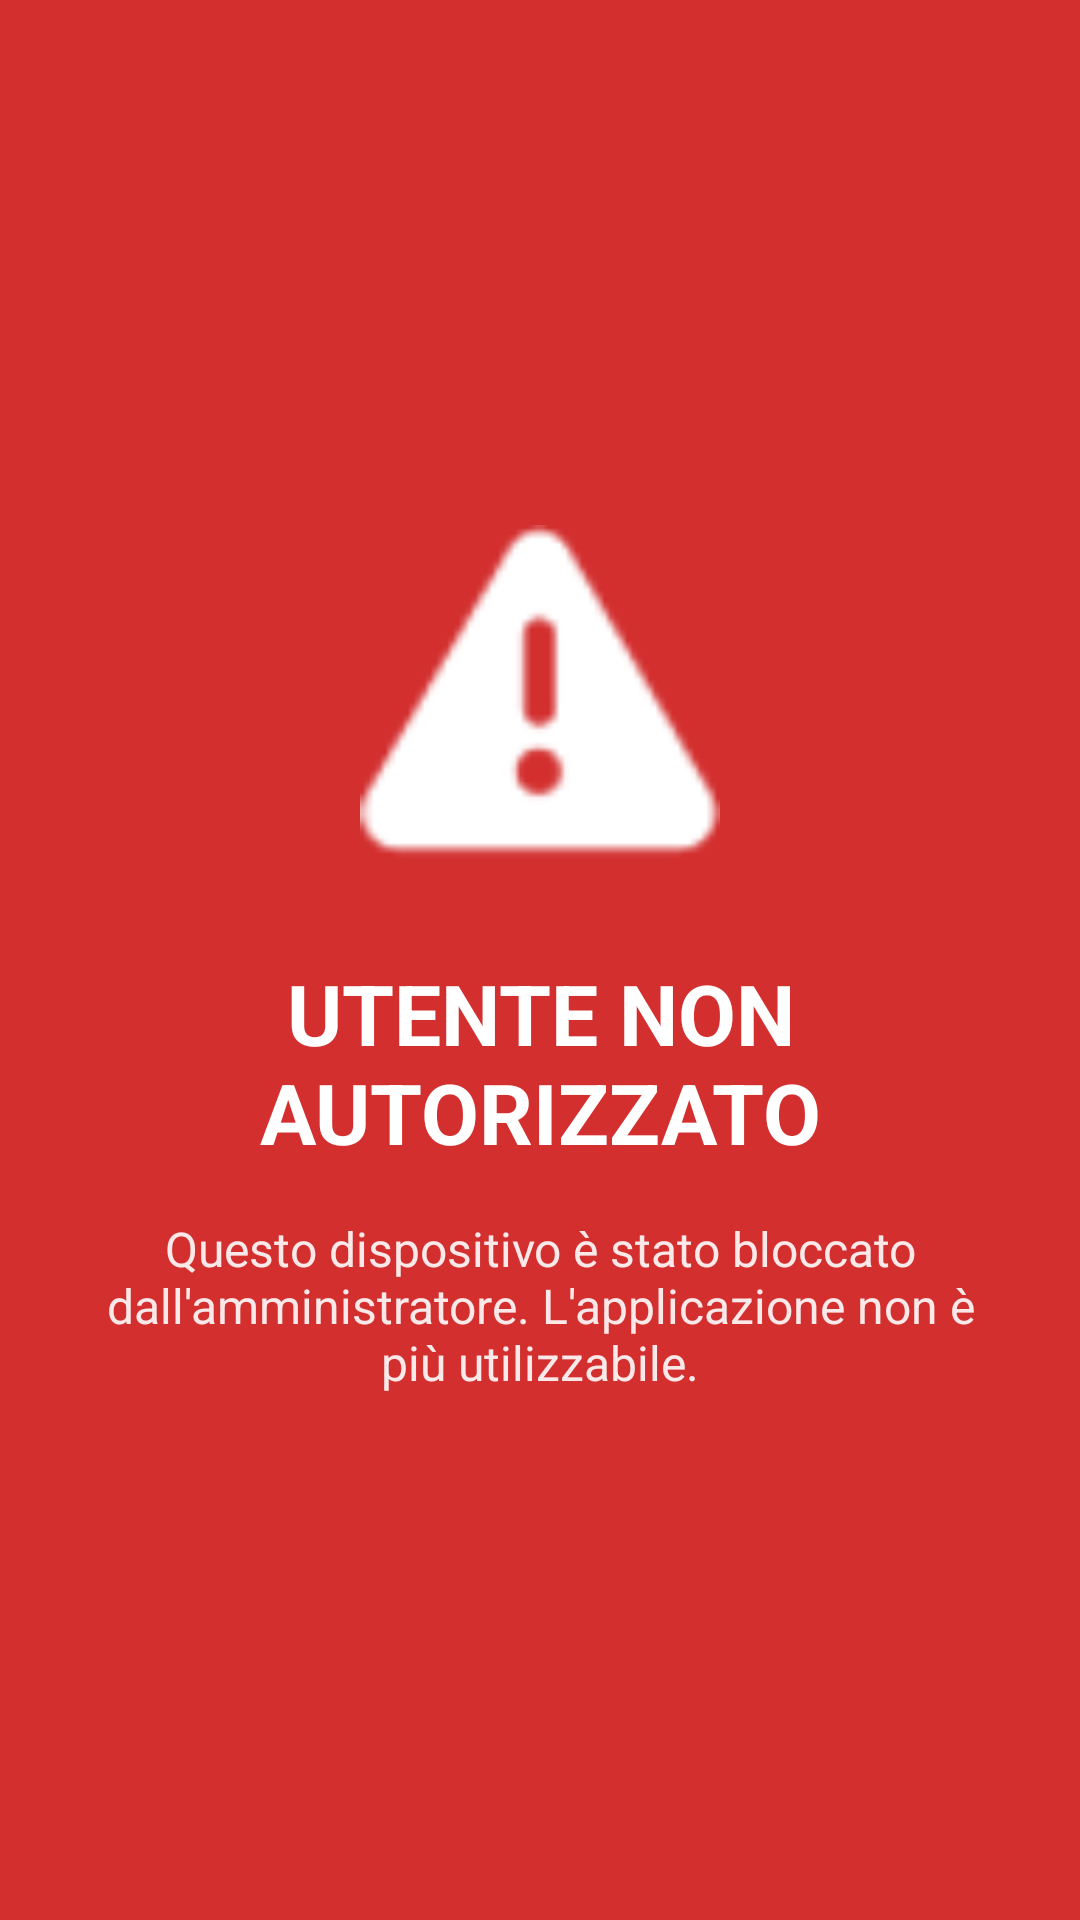

This screen was rendered from an Android layout file. Write that file and the resources it references.
<!-- AndroidManifest.xml: activity theme Theme.MyApplication -->
<!-- res/layout/activity_banned.xml -->
﻿<?xml version="1.0" encoding="utf-8"?>
<LinearLayout xmlns:android="http://schemas.android.com/apk/res/android"
    android:layout_width="match_parent"
    android:layout_height="match_parent"
    android:orientation="vertical"
    android:gravity="center"
    android:background="#D32F2F"
    android:padding="24dp">

    <ImageView
        android:layout_width="120dp"
        android:layout_height="120dp"
        android:src="@android:drawable/ic_dialog_alert"
        android:tint="#FFFFFF"
        android:layout_marginBottom="24dp"/>

    <TextView
        android:layout_width="wrap_content"
        android:layout_height="wrap_content"
        android:text="UTENTE NON AUTORIZZATO"
        android:textColor="#FFFFFF"
        android:textSize="28sp"
        android:textStyle="bold"
        android:gravity="center"
        android:layout_marginBottom="16dp"/>

    <TextView
        android:layout_width="wrap_content"
        android:layout_height="wrap_content"
        android:text="Questo dispositivo è stato bloccato dall'amministratore. L'applicazione non è più utilizzabile."
        android:textColor="#FFFFFF"
        android:textSize="16sp"
        android:gravity="center"
        android:alpha="0.9"/>

</LinearLayout>
<!-- resources referenced by this layout -->
<resources>
  <style name="Theme.MyApplication" parent="Base.Theme.MyApplication">
          <item name="android:windowSplashScreenBackground">#131313</item>
          <item name="android:windowSplashScreenAnimatedIcon">@mipmap/ic_launcher_foreground</item>
      </style>
</resources>
